Photos from the image-classification dataset "patches" in the GitHub repository AlbertoPresta/Thesis. Its 28 classes are: Amandinea punctata, Arthonia radiata, Caloplaca cerina, Candelariella reflexa, Candelariella xanthostigma, Chrysothrix candelaris, Diploicia canescens, Flavoparmelia caperata, Gyalolechia flavorubescens, Hyperphyscia adglutinata, Lecanora argentata, Lecanora carpinea, Lecanora chlarotera, Lecidella elaeochroma, Melanelixia glabratula, Parmotrema chinense, Pertusaria amara, Pertusaria pertusa, Phaeophyscia orbicularis, Physcia biziana, Physconia grisea, Punctelia subrudecta, Ramalina farinacea, Ramalina fastigiata, Xanthomendoza fallax, Xanthomendoza fulva, flavoparmenia soredians, rinodina sophonens.

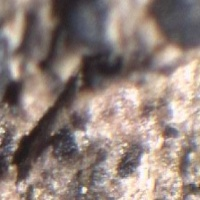
Label: Amandinea punctata

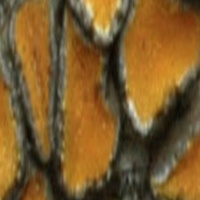
Label: Caloplaca cerina

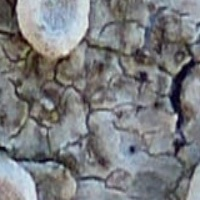
Label: Lecanora carpinea

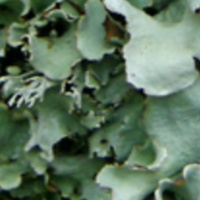
Label: Parmotrema chinense

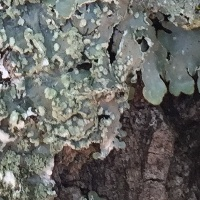
Label: Punctelia subrudecta

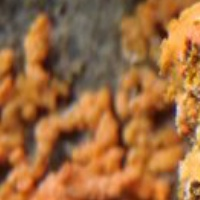
Label: Xanthomendoza fallax
